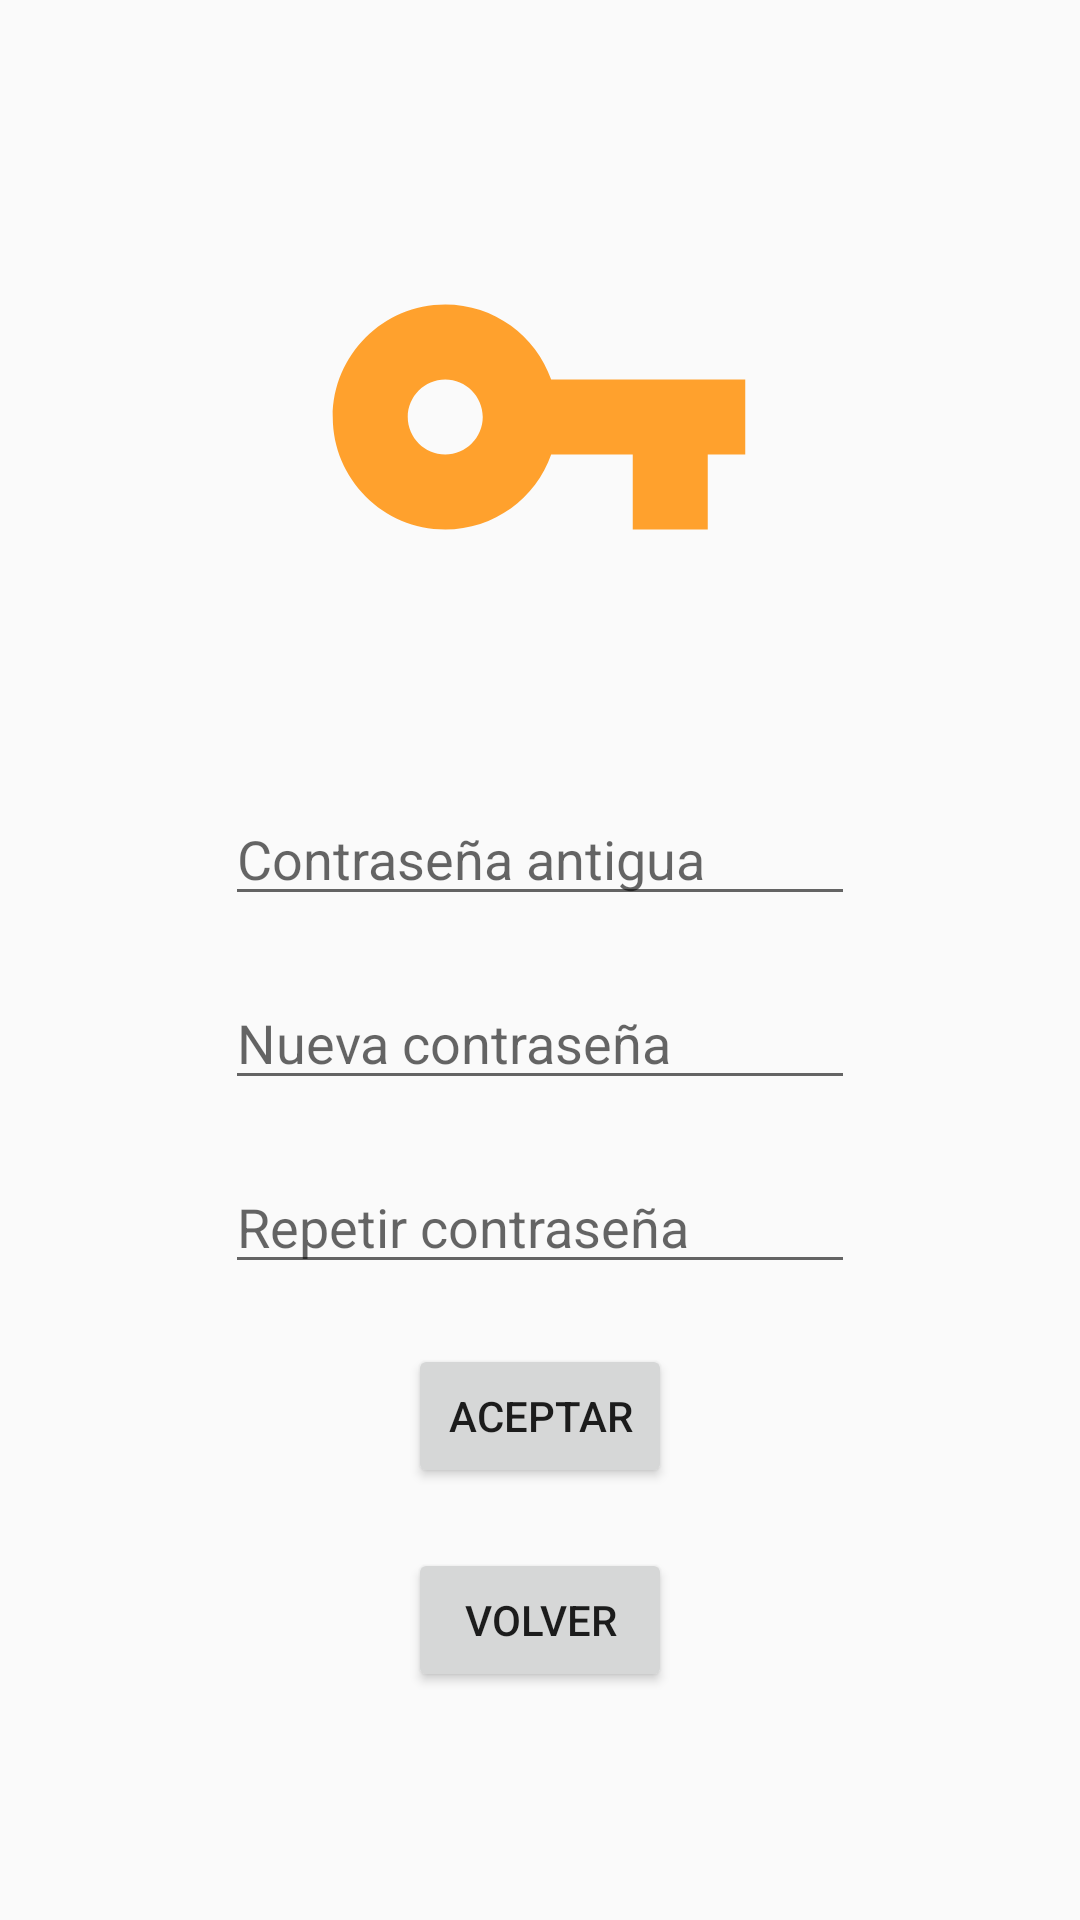

Reconstruct the res/layout file that produces this screen, plus the resources it refers to.
<!-- AndroidManifest.xml: application theme AppTheme -->
<!-- res/layout/activity_change_pass.xml -->
<?xml version="1.0" encoding="utf-8"?>
<androidx.constraintlayout.widget.ConstraintLayout xmlns:android="http://schemas.android.com/apk/res/android"
    xmlns:app="http://schemas.android.com/apk/res-auto"
    xmlns:tools="http://schemas.android.com/tools"
    android:layout_width="match_parent"
    android:layout_height="match_parent"
    tools:context=".ChangePass">

    <ImageView
        android:id="@+id/imageView5"
        android:layout_width="150dp"
        android:layout_height="150dp"
        android:layout_marginTop="64dp"
        app:layout_constraintEnd_toEndOf="parent"
        app:layout_constraintHorizontal_bias="0.498"
        app:layout_constraintStart_toStartOf="parent"
        app:layout_constraintTop_toTopOf="parent"
        app:srcCompat="@drawable/ic_vpn" />

    <EditText
        android:id="@+id/etOldPass"
        android:layout_width="wrap_content"
        android:layout_height="wrap_content"
        android:layout_marginTop="50dp"
        android:ems="10"
        android:hint="Contraseña antigua"
        android:inputType="textPassword"
        app:layout_constraintEnd_toEndOf="parent"
        app:layout_constraintStart_toStartOf="parent"
        app:layout_constraintTop_toBottomOf="@+id/imageView5" />

    <EditText
        android:id="@+id/etNewPass"
        android:layout_width="wrap_content"
        android:layout_height="wrap_content"
        android:layout_marginTop="20dp"
        android:ems="10"
        android:hint="Nueva contraseña"
        android:inputType="textPassword"
        app:layout_constraintEnd_toEndOf="parent"
        app:layout_constraintStart_toStartOf="parent"
        app:layout_constraintTop_toBottomOf="@+id/etOldPass" />

    <EditText
        android:id="@+id/etNewPassConf"
        android:layout_width="wrap_content"
        android:layout_height="wrap_content"
        android:layout_marginTop="20dp"
        android:ems="10"
        android:hint="Repetir contraseña"
        android:inputType="textPassword"
        app:layout_constraintEnd_toEndOf="parent"
        app:layout_constraintStart_toStartOf="parent"
        app:layout_constraintTop_toBottomOf="@+id/etNewPass" />

    <Button
        android:id="@+id/button5"
        android:layout_width="wrap_content"
        android:layout_height="wrap_content"
        android:layout_marginTop="20dp"
        android:onClick="cambiarContra"
        android:text="Aceptar"
        app:layout_constraintEnd_toEndOf="parent"
        app:layout_constraintStart_toStartOf="parent"
        app:layout_constraintTop_toBottomOf="@+id/etNewPassConf" />

    <Button
        android:id="@+id/button6"
        android:layout_width="wrap_content"
        android:layout_height="wrap_content"
        android:layout_marginTop="20dp"
        android:text="Volver"
        app:layout_constraintEnd_toEndOf="parent"
        app:layout_constraintStart_toStartOf="parent"
        app:layout_constraintTop_toBottomOf="@+id/button5" />
</androidx.constraintlayout.widget.ConstraintLayout>
<!-- resources referenced by this layout -->
<resources>
  <!-- drawable ic_vpn (drawable) -->
  <vector android:height="24dp" android:tint="#FFA12D"
      android:viewportHeight="24.0" android:viewportWidth="24.0"
      android:width="24dp" xmlns:android="http://schemas.android.com/apk/res/android">
      <path android:fillColor="#FF000000" android:pathData="M12.65,10C11.83,7.67 9.61,6 7,6c-3.31,0 -6,2.69 -6,6s2.69,6 6,6c2.61,0 4.83,-1.67 5.65,-4H17v4h4v-4h2v-4H12.65zM7,14c-1.1,0 -2,-0.9 -2,-2s0.9,-2 2,-2 2,0.9 2,2 -0.9,2 -2,2z"/>
  </vector>
  <style name="AppTheme" parent="Theme.AppCompat.Light.DarkActionBar">
          
          <item name="colorPrimary">@color/colorPrimary</item>
          <item name="colorPrimaryDark">@color/colorPrimaryDark</item>
          <item name="colorAccent">@color/colorAccent</item>
      </style>
  <color name="colorPrimary">#6200EE</color>
  <color name="colorPrimaryDark">#3700B3</color>
  <color name="colorAccent">#03DAC5</color>
</resources>
